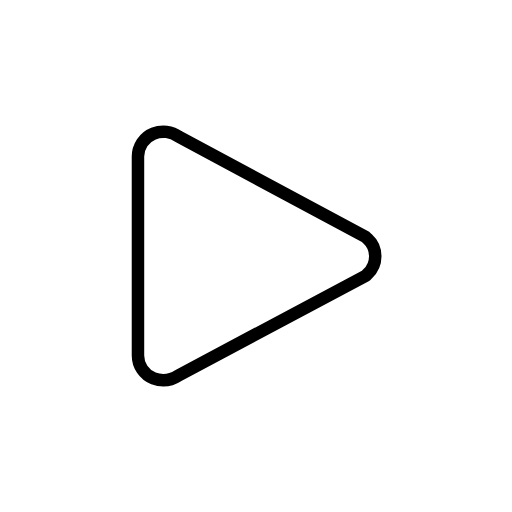
t = 0.00 s
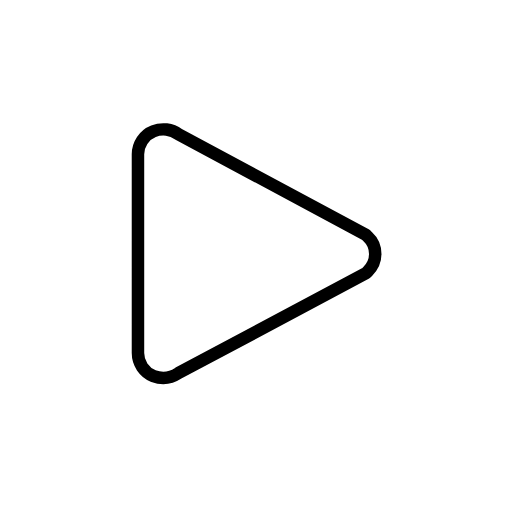
t = 0.48 s
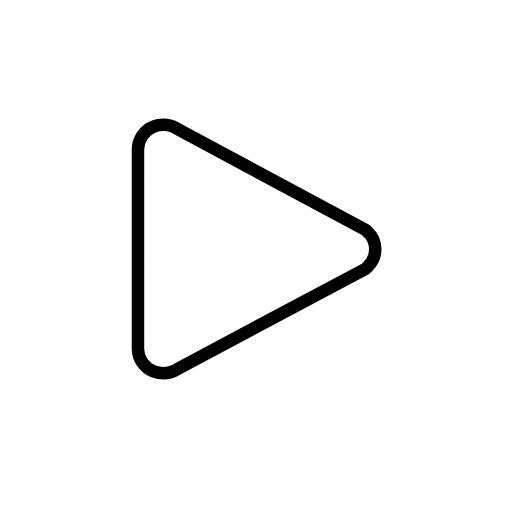
t = 1.43 s
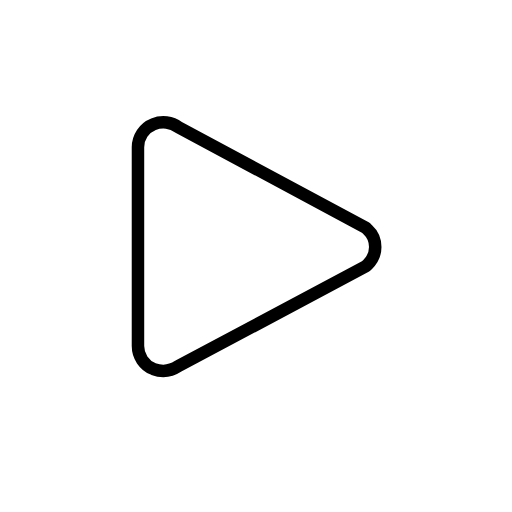
t = 1.90 s
t = 2.38 s: frame unchanged from t = 1.43 s, image omitted
t = 3.33 s: frame unchanged from t = 0.48 s, image omitted

The animated SVG that drew these frames (rendered in a browser with its animation timeline set to each time). Animation: 1 SMIL element (animateTransform=1); one cycle of 3.80 s, repeats indefinitely.

<?xml version='1.0' encoding='utf-8'?>
<svg xmlns="http://www.w3.org/2000/svg" id="emoji" viewBox="-5 -5 82 82" width="200" height="200" role="img">
  <title>OpenMoji: play button</title><g><g id="color">
    <path fill="#fff" d="m20.0838,54.8805c.4669.1716.9922.286,1.5175.286.8171,0,1.6342-.286,2.3345-.7436l28.8896-15.3878.2918-.286c.7587-.7436,1.1672-1.6589,1.1672-2.6886s-.4085-2.0021-1.1672-2.6886l-.2918-.286-28.8896-15.5023c-1.0505-.8008-2.568-.9724-3.8519-.4576-1.4591.572-2.3928,2.0021-2.3928,3.5467v30.6612c0,1.5445.9337,2.9746,2.3928,3.5466Z" />
  </g>
  <g id="line">
    <path fill="none" stroke="#000" stroke-linejoin="round" stroke-width="2" d="m19.5816,55.6062c.4848.1782,1.0303.297,1.5758.297.8485,0,1.697-.297,2.4242-.7722l30-15.9793.303-.297c.7879-.7722,1.2121-1.7227,1.2121-2.7919s-.4242-2.0791-1.2121-2.7919l-.303-.297-30-16.0981c-1.0909-.8316-2.6667-1.0098-4-.4752-1.5152.594-2.4848,2.0791-2.4848,3.683v31.8397c0,1.6039.9696,3.0889,2.4848,3.6829Z" />
  </g>
<animateTransform attributeName="transform" type="translate" values="0 0;0 -1.5;0 0" dur="3.8s" repeatCount="indefinite" /></g></svg>
